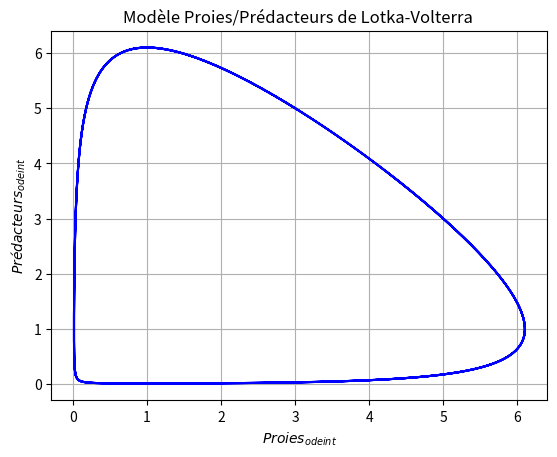
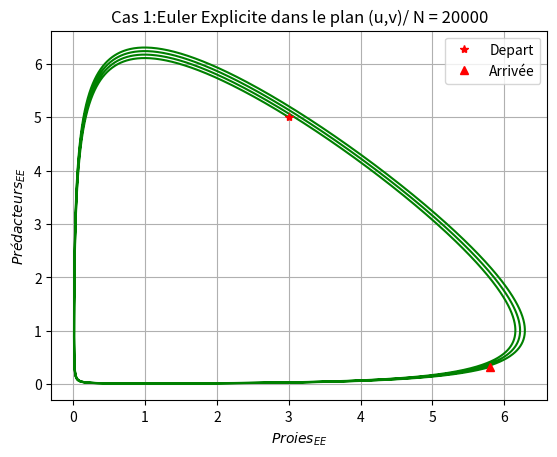
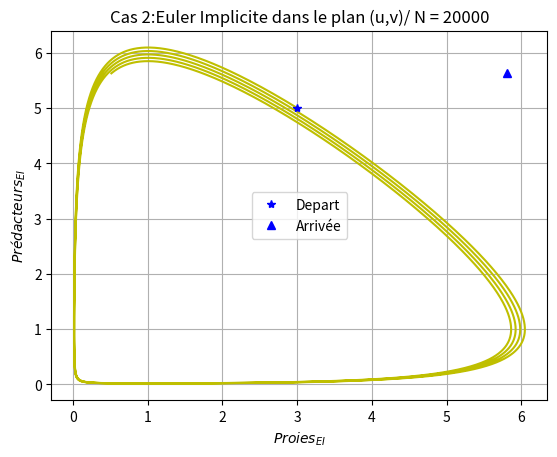
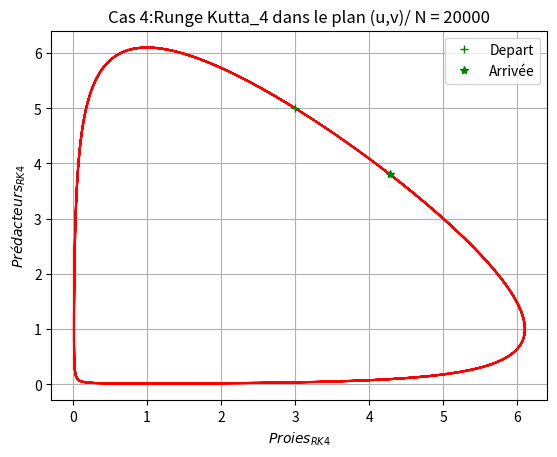
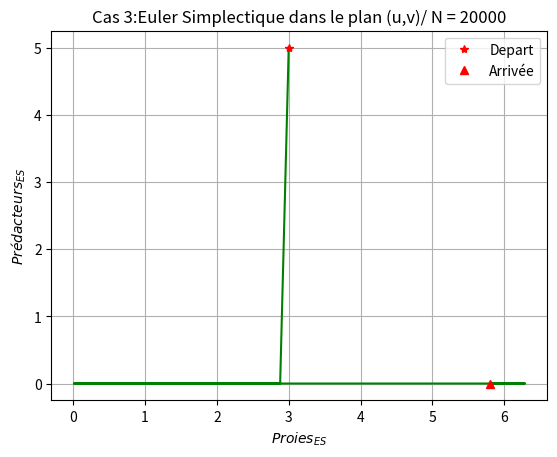
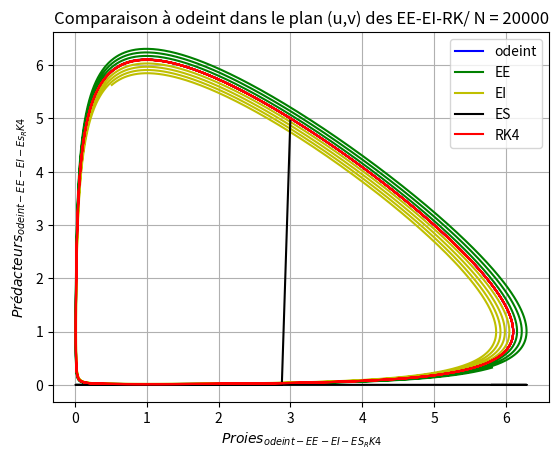
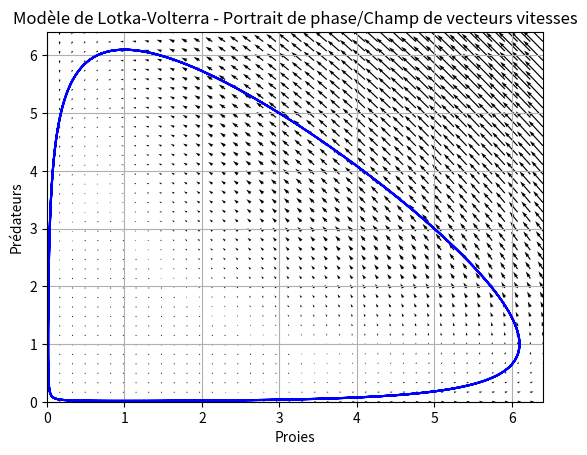

Write the Python code that produced these figures, in order.
# # -*- coding: utf-8 -*-

__author__ = "Jean-Claude,Bienvenue,Gilchrist"
__copyright__ = "Copyright @2021 Jean-Claude,Bienvenue,Gilchrist"
__version__ = "1.0"
__date__ = "18 Novembre 2021"
__email__ = "jeanclaudemitchozounou018@gmail.com"

import numpy as np
import matplotlib.pyplot as plt
from scipy import integrate, optimize


# définition des paramètres du modèle
k = 1.
x0 = 3  # population initiale des proies
y0 = 5  # population initiale des prédateurs
X0 = np.array([x0, y0])


# définition du système différentiel
def f(X, t=0):
    return np.array([X[0] - X[0] * X[1],
                     k * (X[0] * X[1] - X[1])])


def EulerExplicite(f, T, N, X0):
    h = T / N
    time = [0]
    Y = np.zeros((2, N))
    Y[:, 0] = X0
    t0 = 0
    for k in range(N - 1):
        X0 = X0 + h * f(X0, t0)
        t0 = t0 + h
        Y[:, k + 1] = X0
        time.append(t0)
    return Y, time


def EulerImplicite(f, T, N, X0):
    time = [0]
    h = T / N
    Y = np.zeros((2, N))
    Y[:, 0] = X0
    t0 = 0

    def g(X):
        return X - h * f(X, t0) - X0

    for k in range(N - 1):
        X0 = optimize.fsolve(g, X0)
        t0 = t0 + h
        Y[:, k + 1] = X0
        time.append(t0)
    return Y, time


def EulerSimplectique(f, T, N, X0):
    YEE3, time = EulerExplicite(f, T, N, X0)
    h = T/N
    Y2 = [X0[1]]
    t0 = 0
    for k in range(N-1):
        X0[1] = X0[1] - h * f([YEE3[0, :][k+1], X0[1]], t0)[1]
        Y2.append(X0[1])


    YES = np.zeros((2, N))
    YES[0, :] = YEE3[0, :]
    YES[1, :] = Y2
    return YES, time


def RungeKutta_4(f, T, N, X0):
    h = T / N
    time = [0]
    Y = np.zeros((2, N))
    Y[:, 0] = X0
    t0 = 0
    for k in range(N - 1):
        k1 = f(X0, t0)
        k2 = f(X0 + h/2 * k1, t0)
        k3 = f(X0 + h/2 * k2, t0)
        k4 = f(X0 + h * k3, t0)
        X0 = X0 + h/6 * (k1 + 2 * k2 + 2 * k3 + k4)
        t0 = t0 + h
        Y[:, k + 1] = X0
        time.append(t0)
    return Y, time


"""
        Question 7: Traçons les solutions approchées dans le plan (u; v) pour chaque méthode employée cidessus puis 
                    comparer avec la solution donnée par odeint obtenue dans la question 5).Vérifions une nouvelle fois
                     le caractère périodique de la solution. Traçons le champ desvitesses de phase, utiliser la fonction
                      matplotlib.quiver.
"""

# définition des variables
t0_odint = 0
T_odint = 40
nbpoints = 20000
t_odint = np.linspace(t0_odint, T_odint, nbpoints)

# calcul de la dynamique de la population
X = integrate.odeint(f, X0, t_odint)
proies, predateurs = X.T

# tracé dans le plan (u,v) de  la dynamique de la population
plt.figure()
plt.plot(proies, predateurs, 'b-')
plt.grid()
plt.xlabel('$Proies_{odeint}$')
plt.ylabel('$Prédacteurs_{odeint}$')
plt.title('Modèle Proies/Prédacteurs de Lotka-Volterra ')




# Solution de l'edo dans le plan (u,v)pour la méthode d'Euler Explicite pour N = 20000

Y1EE, time = EulerExplicite(f, 40, nbpoints, X0)
plt.figure()
plt.plot(Y1EE[0, :], Y1EE[1, :], 'g-')
plt.plot(Y1EE[0, 0], Y1EE[1, 0], 'r*', label=u'Depart')
plt.plot(Y1EE[0, nbpoints-1], Y1EE[1, nbpoints-1], 'r^', label=u'Arrivée')
plt.grid()
plt.legend()
plt.xlabel('$Proies_{EE}$')
plt.ylabel('$Prédacteurs_{EE}$')
plt.title("Cas 1:Euler Explicite dans le plan (u,v)/ N = 20000")




# Solution de l'edo dans le plan (u,v) pour la méthode d'Euler Implicite pour N = 20000

Y1EI, time = EulerImplicite(f, 40, nbpoints, X0)
plt.figure()
plt.plot(Y1EI[0, :], Y1EI[1, :], 'y-')
plt.plot(Y1EE[0, 0], Y1EI[1, 0], 'b*', label=u'Depart')
plt.plot(Y1EE[0, nbpoints-1], Y1EI[1, nbpoints-1], 'b^', label=u'Arrivée')
plt.grid()
plt.legend()
plt.xlabel('$Proies_{EI}$')
plt.ylabel('$Prédacteurs_{EI}$')
plt.title("Cas 2:Euler Implicite dans le plan (u,v)/ N = 20000")


# Solution de l'edo dans le plan (u,v) pour la méthode Runge Kutta pour N = 20000

Y1RK, time = RungeKutta_4(f, 40, nbpoints, X0)
plt.figure()
plt.plot(Y1RK[0, :], Y1RK[1, :], 'r-')
plt.plot(Y1RK[0, 0], Y1RK[1, 0], 'g+', label=u'Depart')
plt.plot(Y1RK[0, nbpoints-1], Y1RK[1, nbpoints-1], 'g*', label=u'Arrivée')
plt.grid()
plt.legend()
plt.xlabel('$Proies_{RK4}$')
plt.ylabel('$Prédacteurs_{RK4}$')
plt.title("Cas 4:Runge Kutta_4 dans le plan (u,v)/ N = 20000")


# # Solution de l'edo dans le plan (u,v)pour la méthode d'Euler Simplectique pour N = 20000

Y1ES, time = EulerSimplectique(f, 40, nbpoints, X0)
plt.figure()
plt.plot(Y1ES[0, :], Y1ES[1, :], 'g-')
plt.plot(Y1ES[0, 0], Y1ES[1, 0], 'r*', label=u'Depart')
plt.plot(Y1ES[0, nbpoints-1], Y1ES[1, nbpoints-1], 'r^', label=u'Arrivée')
plt.grid()
plt.legend()
plt.xlabel('$Proies_{ES}$')
plt.ylabel('$Prédacteurs_{ES}$')
plt.title("Cas 3:Euler Simplectique dans le plan (u,v)/ N = 20000")




"""
--------------------------Comparaison avec la solution donnée par odeint: N = 20000-------------------------------
"""

plt.figure()
plt.plot(proies,predateurs, 'b-', label=u'odeint')
plt.plot(Y1EE[0, :], Y1EE[1, :], 'g-', label=u'EE')
plt.plot(Y1EI[0, :], Y1EI[1, :], 'y-', label=u'EI')
plt.plot(Y1ES[0, :], Y1ES[1, :], color='black', label=u'ES')
plt.plot(Y1RK[0, :], Y1RK[1, :], 'r-', label=u'RK4')
plt.grid()
plt.legend()
plt.xlabel('$Proies_{odeint-EE-EI-ES_RK4}$')
plt.ylabel('$Prédacteurs_{odeint-EE-EI-Es_RK4}$')
plt.title("Comparaison à odeint dans le plan (u,v) des EE-EI-RK/ N = 20000")


"""
---------------------------------------Tracé du champ de vecteur--------------------------------------------------------
"""

plt.figure()
plt.plot(proies, predateurs, 'b-')
xmax =plt.xlim(xmin=0)[1]
ymax = plt.ylim(ymin=0)[1]
nb_points = 40
x = np.linspace(0, xmax, nb_points)
y = np.linspace(0, ymax, nb_points)
X1, Y1 = np.meshgrid(x, y)
DX1, DY1 = f([X1, Y1])
Q = plt.quiver(X1, Y1, DX1, DY1)
plt.title(u'Modèle de Lotka-Volterra - Portrait de phase/Champ de vecteurs vitesses')
plt.xlabel(u'Proies')
plt.ylabel(u'Prédateurs')
plt.grid()
plt.show()


